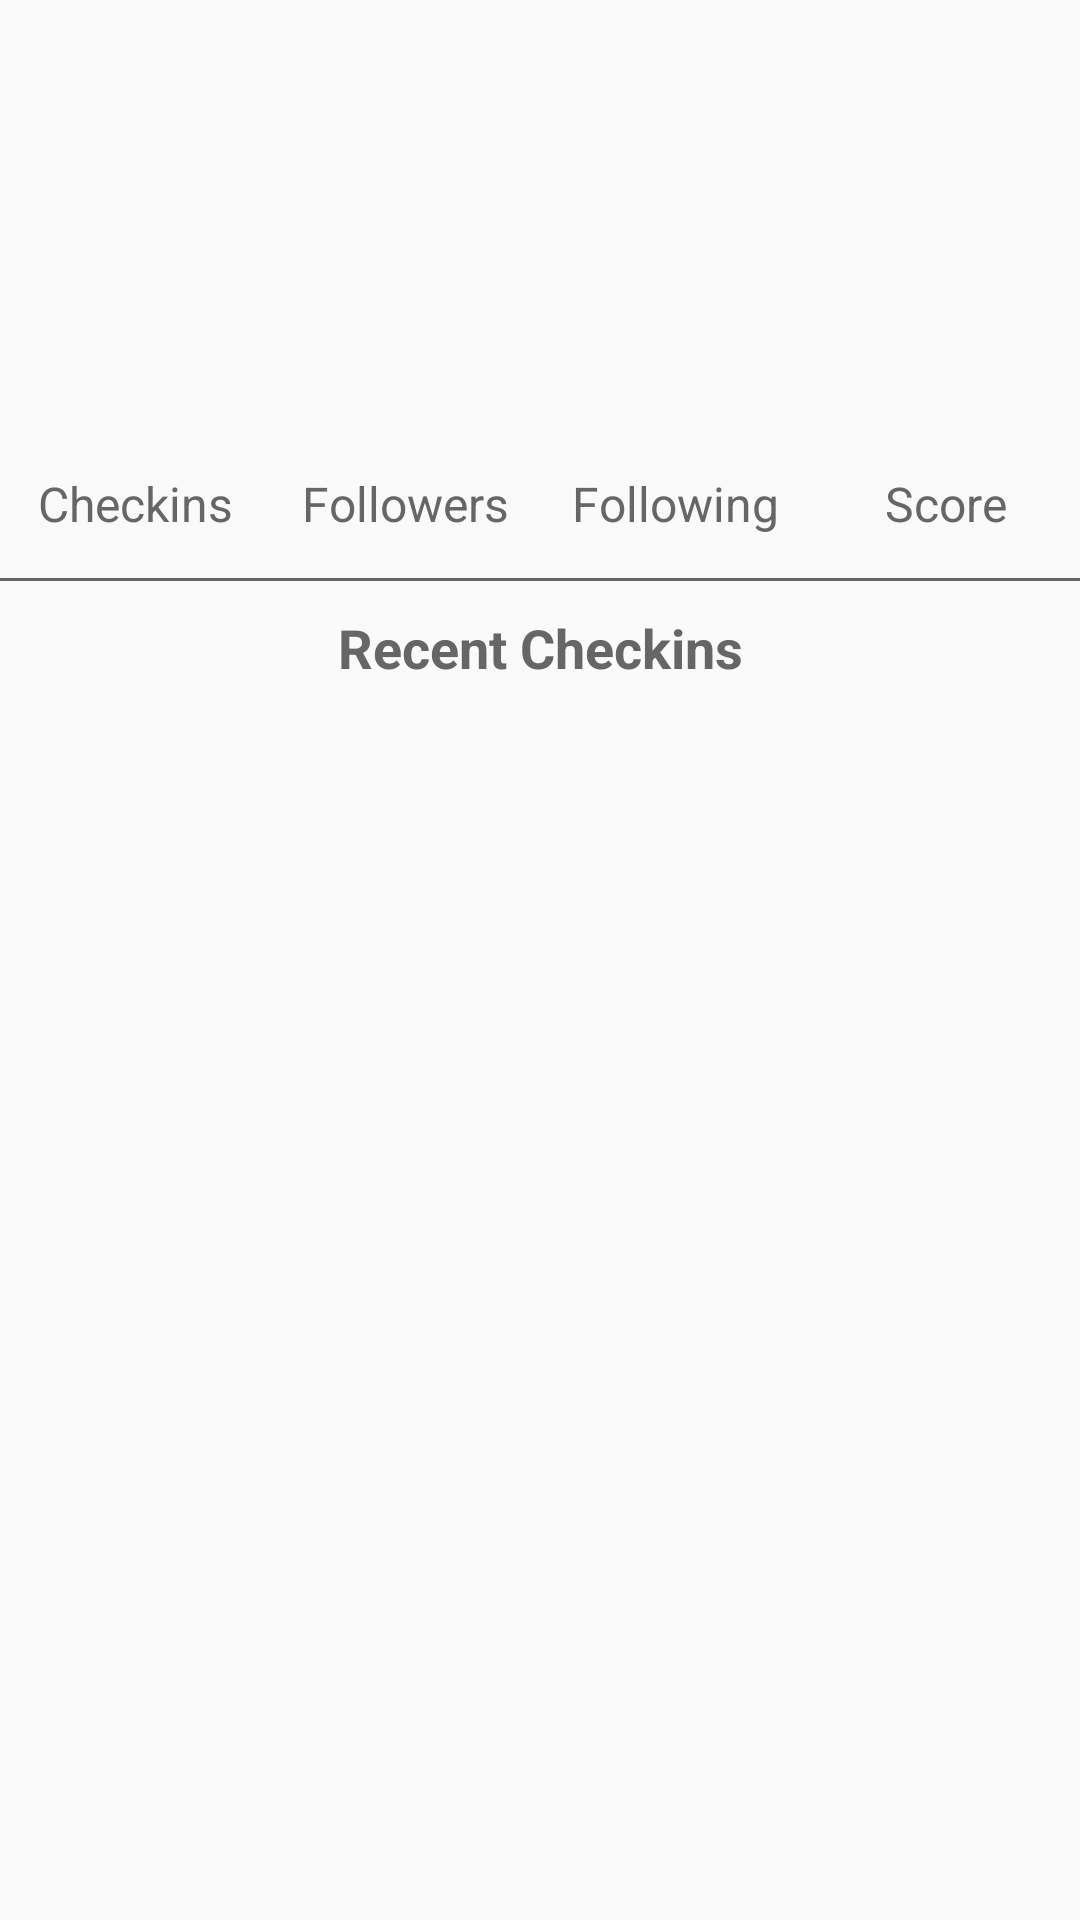

Produce the Android XML layout that renders to this screen, including the resource entries it uses.
<!-- AndroidManifest.xml: application theme AppTheme -->
<!-- res/layout/fragment_profile.xml -->
<?xml version="1.0" encoding="utf-8"?>
<LinearLayout xmlns:android="http://schemas.android.com/apk/res/android"
              xmlns:app="http://schemas.android.com/apk/res-auto"
              xmlns:tools="http://schemas.android.com/tools"
              android:layout_width="match_parent"
              android:layout_height="match_parent"
              android:orientation="vertical"
              tools:context="com.shreyas208.databass.ui.ProfileFragment">

    <LinearLayout
        android:layout_width="match_parent"
        android:layout_height="wrap_content"
        android:gravity="center"
        android:layout_marginTop="12dp"
        android:layout_marginLeft="@dimen/profile_view_spacing"
        android:layout_marginRight="@dimen/profile_view_spacing"
        android:orientation="horizontal">

        <TextView
            android:id="@+id/profile_tv_display_name"
            android:layout_width="wrap_content"
            android:layout_height="wrap_content"
            android:textSize="32sp"
            android:textColor="@color/colorPrimaryDark"
            tools:text="Display Name"/>

        <android.support.design.widget.FloatingActionButton
            android:visibility="gone"
            android:id="@+id/profile_fab_unfollow"
            android:layout_width="24dp"
            android:layout_height="24dp"
            android:layout_marginLeft="16dp"
            android:src="@drawable/ic_remove_black_18dp"
            android:tint="@color/white"
            android:scaleType="center"/>

    </LinearLayout>

    <TextView
        android:id="@+id/profile_tv_username"
        android:layout_width="match_parent"
        android:layout_height="wrap_content"
        android:layout_marginLeft="@dimen/profile_view_spacing"
        android:layout_marginRight="@dimen/profile_view_spacing"
        android:layout_marginTop="4dp"
        android:gravity="center"
        android:textSize="20sp"
        android:textStyle="bold"
        android:textColor="@color/darkGray"
        tools:text="username"/>

    <TextView
        android:id="@+id/profile_tv_join_date"
        android:layout_width="match_parent"
        android:layout_height="wrap_content"
        android:layout_marginLeft="@dimen/profile_view_spacing"
        android:layout_marginRight="@dimen/profile_view_spacing"
        android:gravity="center"
        android:textSize="16sp"
        android:textColor="@color/darkGray"
        tools:text="Joined Nov 16, 2017"/>

    <LinearLayout
        android:layout_width="match_parent"
        android:layout_height="wrap_content"
        android:layout_marginTop="12dp"
        android:layout_marginBottom="8dp"
        android:orientation="horizontal"
        android:baselineAligned="false">

        <LinearLayout
            android:layout_width="0dp"
            android:layout_weight="1"
            android:layout_height="wrap_content"
            android:orientation="vertical">
            <TextView
                android:id="@+id/profile_tv_checkin_count"
                android:layout_height="wrap_content"
                android:layout_width="match_parent"
                style="@style/ProfileCountText"
                tools:text="23"/>
            <TextView
                android:layout_height="wrap_content"
                android:layout_width="match_parent"
                style="@style/ProfileCountLabelText"
                android:text="@string/profile_tv_checkin_count_label"/>
        </LinearLayout>

        <LinearLayout
            android:layout_width="0dp"
            android:layout_weight="1"
            android:layout_height="wrap_content"
            android:orientation="vertical">
            <TextView
                android:id="@+id/profile_tv_follower_count"
                android:layout_height="wrap_content"
                android:layout_width="match_parent"
                style="@style/ProfileCountText"
                tools:text="15"/>
            <TextView
                android:layout_height="wrap_content"
                android:layout_width="match_parent"
                style="@style/ProfileCountLabelText"
                android:text="@string/profile_tv_follower_count_label"/>
        </LinearLayout>

        <LinearLayout
            android:layout_width="0dp"
            android:layout_weight="1"
            android:layout_height="wrap_content"
            android:orientation="vertical">
            <TextView
                android:id="@+id/profile_tv_following_count"
                android:layout_height="wrap_content"
                android:layout_width="match_parent"
                style="@style/ProfileCountText"
                tools:text="8"/>
            <TextView
                android:layout_height="wrap_content"
                android:layout_width="match_parent"
                style="@style/ProfileCountLabelText"
                android:text="@string/profile_tv_following_count_label"/>
        </LinearLayout>

        <LinearLayout
            android:layout_width="0dp"
            android:layout_weight="1"
            android:layout_height="wrap_content"
            android:orientation="vertical">
            <TextView
                android:id="@+id/profile_tv_score"
                android:layout_height="wrap_content"
                android:layout_width="match_parent"
                style="@style/ProfileCountText"
                tools:text="25"/>
            <TextView
                android:layout_height="wrap_content"
                android:layout_width="match_parent"
                style="@style/ProfileCountLabelText"
                android:text="@string/profile_tv_score_label"/>
        </LinearLayout>

    </LinearLayout>

    <android.support.v7.widget.RecyclerView
        android:id="@+id/profile_rv_achievements"
        android:layout_width="match_parent"
        android:layout_height="wrap_content"
        android:layout_marginBottom="6dp"
        android:layout_marginLeft="8dp"
        android:layout_marginRight="8dp"/>

    <View
        android:layout_width="match_parent"
        android:layout_height="1dp"
        android:background="@color/darkGray"/>

    <TextView
        android:layout_width="match_parent"
        android:layout_height="wrap_content"
        android:layout_marginLeft="@dimen/profile_view_spacing"
        android:layout_marginRight="@dimen/profile_view_spacing"
        android:layout_marginTop="10dp"
        android:textColor="@color/darkGray"
        android:textSize="18sp"
        android:textStyle="bold"
        android:gravity="center"
        android:text="@string/profile_tv_recent_checkins"
        app:layout_constraintLeft_toLeftOf="parent"
        app:layout_constraintRight_toRightOf="parent"
        app:layout_constraintTop_toBottomOf="@+id/welcomeTextView"/>

    <android.support.v7.widget.RecyclerView
        android:id="@+id/profile_rv_recent_checkins"
        android:layout_width="match_parent"
        android:layout_height="0dp"
        android:layout_weight="1"
        android:layout_marginTop="3dp"/>

</LinearLayout>
<!-- resources referenced by this layout -->
<resources>
  <color name="colorPrimaryDark">#007ac1</color>
  <color name="darkGray">#666666</color>
  <color name="white">#fff</color>
  <dimen name="profile_view_spacing">16dp</dimen>
  <string name="profile_tv_checkin_count_label">Checkins</string>
  <string name="profile_tv_follower_count_label">Followers</string>
  <string name="profile_tv_following_count_label">Following</string>
  <string name="profile_tv_recent_checkins">Recent Checkins</string>
  <string name="profile_tv_score_label">Score</string>
  <style name="ProfileCountLabelText">
          <item name="android:textColor">@color/darkGray</item>
          <item name="android:textSize">16sp</item>
          <item name="android:gravity">center</item>
      </style>
  <style name="ProfileCountText">
          <item name="android:textColor">@color/colorAccentDark</item>
          <item name="android:textSize">28sp</item>
          <item name="android:gravity">center</item>
      </style>
  <style name="AppTheme" parent="Theme.AppCompat.Light.DarkActionBar">
          
          <item name="colorPrimary">@color/colorPrimary</item>
          <item name="colorPrimaryDark">@color/colorPrimaryDark</item>
          <item name="colorAccent">@color/colorAccent</item>
      </style>
  <color name="colorAccentDark">#805acb</color>
  <color name="colorPrimary">#03a9f4</color>
  <color name="colorAccent">#b388ff</color>
</resources>
